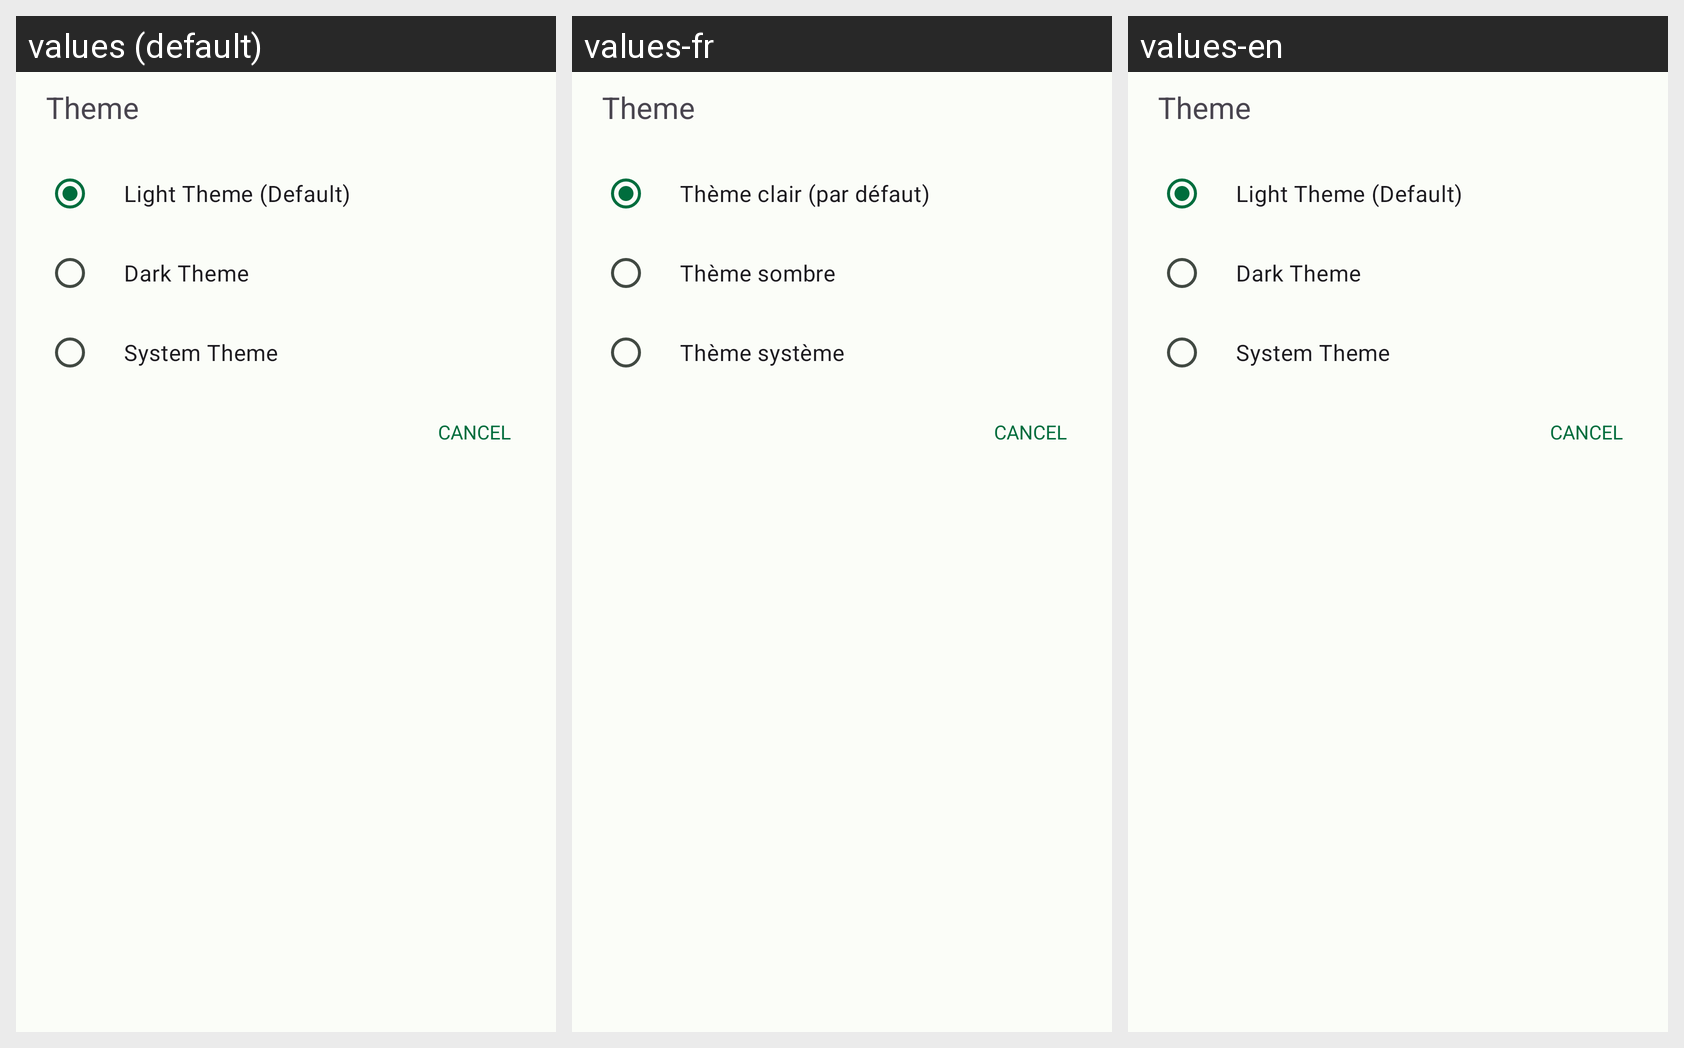

The same Android screen rendered under several of its app's locales, left to right. List the strings drawn on it with the default value and each locale's translation.
Android screen res/layout/theme_dialog.xml rendered under 3 locales, left to right: values (default), values-fr, values-en. Device: Nexus 5 (rendered at 1080×1920; each locale shown at half size, 540×960, under a caption strip naming it); theme Theme.VoyagePlus.
Strings drawn on this screen, with the default value and each locale's value (text and hints the layout hard-codes, and strings that could not be matched under every locale, appear in the picture but are not listed):

light_theme_default
  values: Light Theme (Default)
  values-fr: Thème clair (par défaut)
  values-en: Light Theme (Default)

dark_theme
  values: Dark Theme
  values-fr: Thème sombre
  values-en: Dark Theme

system_theme
  values: System Theme
  values-fr: Thème système
  values-en: System Theme
